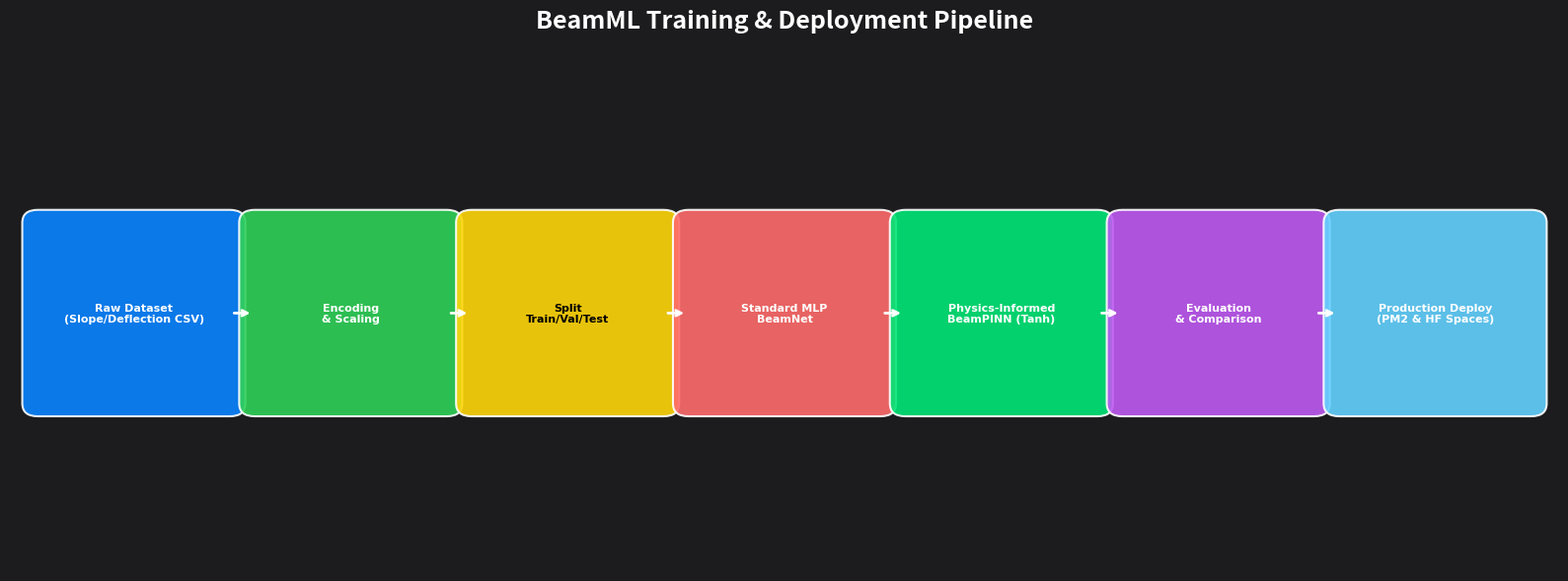

Reproduce this figure in Python. (Note: this script raises an exception after producing the figure.)
# docs/generate_ml_pipeline.py
import matplotlib.pyplot as plt
import matplotlib.patches as mpatches

# For ML pipelines without cloud icons, use pure matplotlib
fig, ax = plt.subplots(1, 1, figsize=(16, 6), facecolor='#1C1C1E')
ax.set_facecolor('#1C1C1E')
ax.set_xlim(0, 10)
ax.set_ylim(0, 4)
ax.axis('off')

steps = [
    ("Raw Dataset\n(Slope/Deflection CSV)", 0.8, "#0A84FF"),
    ("Encoding\n& Scaling", 2.2, "#30D158"),
    ("Split\nTrain/Val/Test", 3.6, "#FFD60A"),
    ("Standard MLP\nBeamNet", 5.0, "#FF6B6B"),
    ("Physics-Informed\nBeamPINN (Tanh)", 6.4, "#00E676"),
    ("Evaluation\n& Comparison", 7.8, "#BF5AF2"),
    ("Production Deploy\n(PM2 & HF Spaces)", 9.2, "#64D2FF"),
]

for i, (label, x, color) in enumerate(steps):
    box = mpatches.FancyBboxPatch(
        (x - 0.62, 1.3), 1.24, 1.4,
        boxstyle="round,pad=0.1",
        facecolor=color, edgecolor='white', linewidth=1.5, alpha=0.9
    )
    ax.add_patch(box)
    
    # Use dark text for bright yellow for contrast
    text_color = 'black' if color == "#FFD60A" else 'white'
    
    ax.text(x, 2.0, label, ha='center', va='center',
            fontsize=8, fontweight='bold', color=text_color,
            fontfamily='DejaVu Sans')
    if i < len(steps) - 1:
        ax.annotate('', xy=(steps[i+1][1] - 0.63, 2.0),
                    xytext=(x + 0.63, 2.0),
                    arrowprops=dict(arrowstyle='->', color='white', lw=2))

ax.set_title('BeamML Training & Deployment Pipeline', color='white', fontsize=18,
             fontweight='bold', pad=20)
plt.tight_layout()
plt.savefig('docs/images/ml-pipeline.png', dpi=200,
            bbox_inches='tight', facecolor='#1C1C1E')
plt.close()
print("✅ docs/images/ml-pipeline.png generated")
